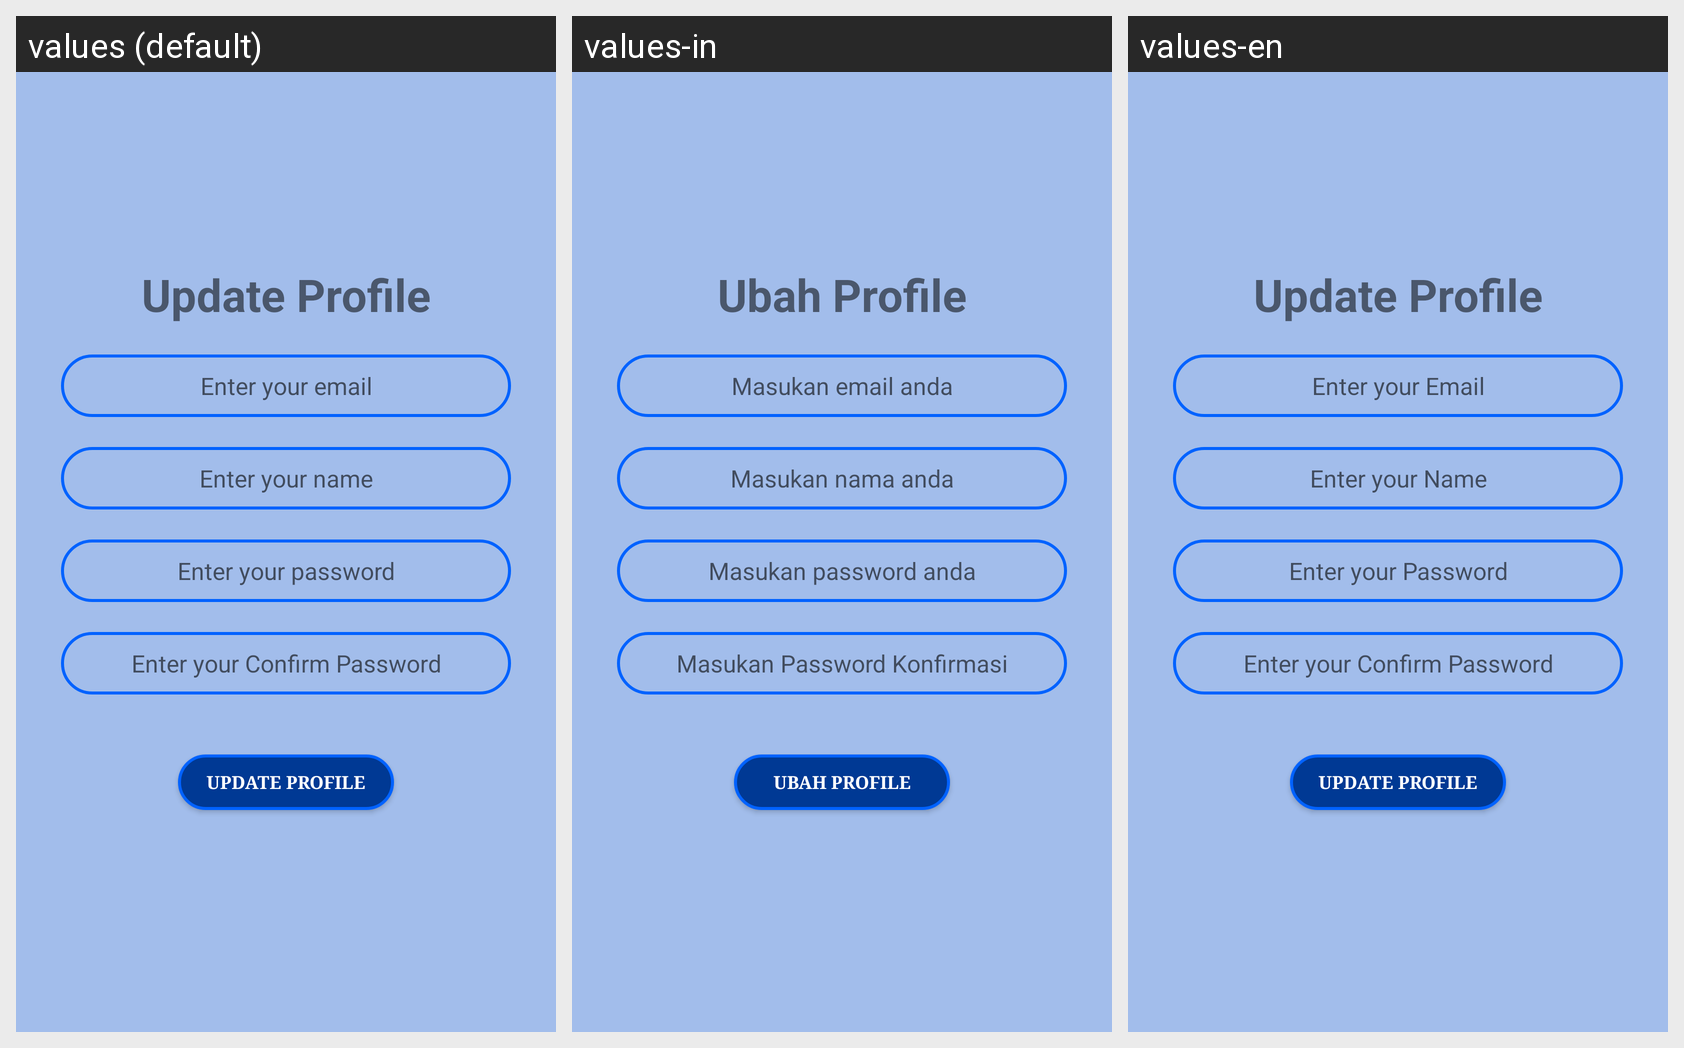

The Android screen above is rendered under several locales of the same app. Produce the string resources it draws, with the default and per-locale values.
Android screen res/layout/activity_update.xml rendered under 3 locales, left to right: values (default), values-in, values-en. Device: Nexus 5 (rendered at 1080×1920; each locale shown at half size, 540×960, under a caption strip naming it); theme AppTheme.
Strings drawn on this screen, with the default value and each locale's value (text and hints the layout hard-codes, and strings that could not be matched under every locale, appear in the picture but are not listed):

update_profile
  values: Update Profile
  values-in: Ubah Profile
  values-en: Update Profile

enter_your_email
  values: Enter your email
  values-in: Masukan email anda
  values-en: Enter your Email

enter_your_name
  values: Enter your name
  values-in: Masukan nama anda
  values-en: Enter your Name

enter_your_password
  values: Enter your password
  values-in: Masukan password anda
  values-en: Enter your Password

enter_your_c_password
  values: Enter your Confirm Password
  values-in: Masukan Password Konfirmasi
  values-en: Enter your Confirm Password
